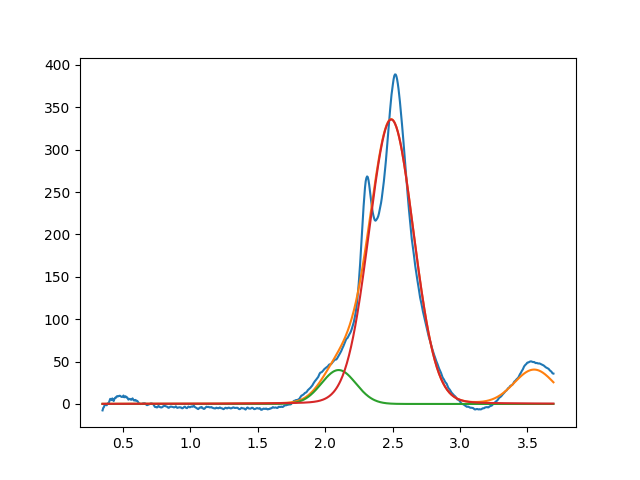

The data file committed next to this chart (first rows):
2.099999999998455102e+00, 3.999999999999999289e+01, 2.999999999999999334e-01, 9.999999999999998890e-01
2.490141314733472555e+00, 3.355763331452408806e+02, 3.885279308912282792e-01, 9.490238136962659832e-01
3.549999999999999378e+00, 3.999999999999999289e+01, 3.486619411213091602e-01, 9.999999999999998890e-01
